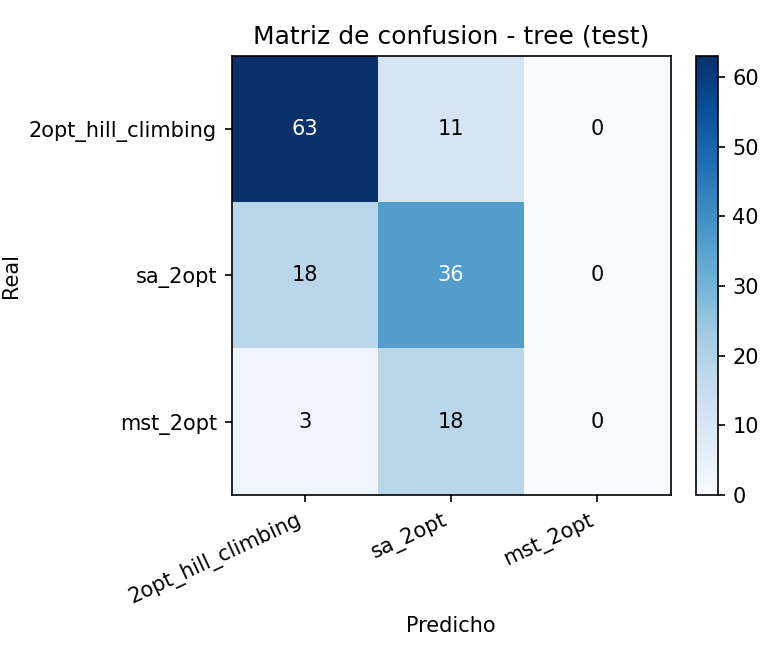

The data file committed next to this chart (first rows):
, pred_2opt_hill_climbing, pred_sa_2opt, pred_mst_2opt
real_2opt_hill_climbing, 63, 11, 0
real_sa_2opt, 18, 36, 0
real_mst_2opt, 3, 18, 0
